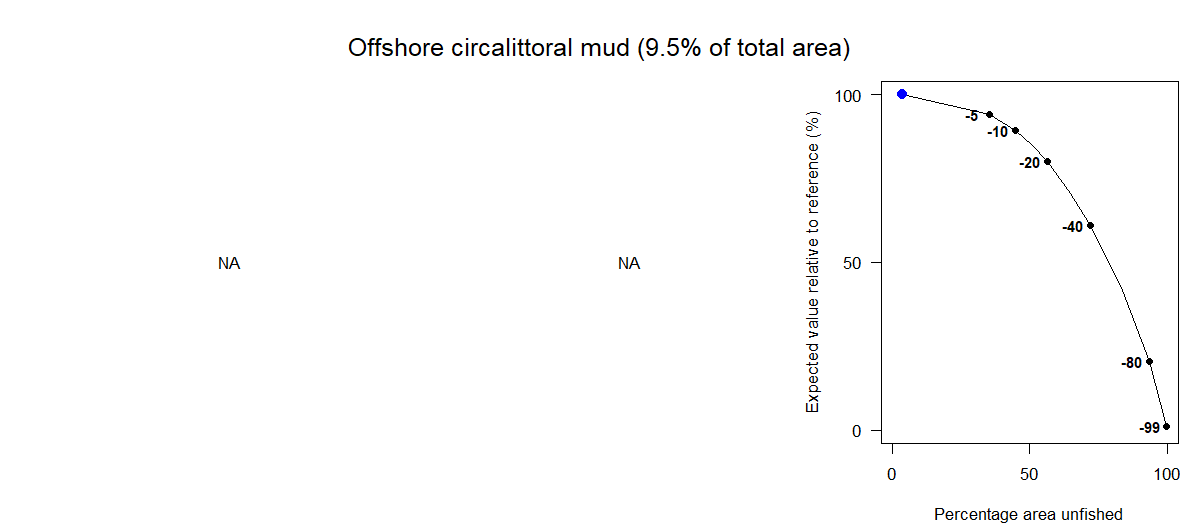

Source data for this figure (header and first rows):
Effort reduction as a percentage, Average PD impact, Average L1 impact, Percentage area unfished, Percentage of total value, Percentage of total weight
0, NA, NA, 3.86, 100, 100
5, NA, NA, 35.27, 94.1, 93.11
10, NA, NA, 44.78, 89.28, 87.86
15, NA, NA, 51.19, 84.71, 83.05
20, NA, NA, 56.44, 79.97, 78.17
30, NA, NA, 64.91, 70.52, 68.41
40, NA, NA, 72.02, 61.01, 58.78
60, NA, NA, 83.76, 41.72, 40.46
80, NA, NA, 93.39, 20.38, 20.79
99, NA, NA, 99.87, 1.05, 1.1
